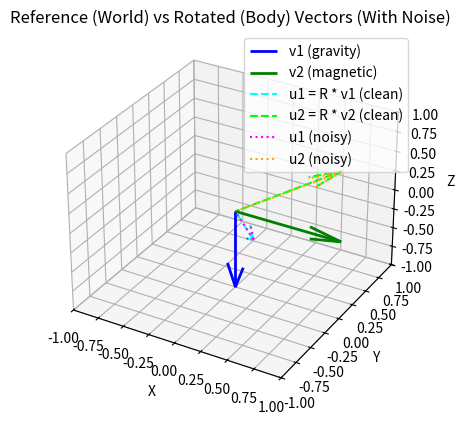

Reproduce this figure in Python.
import numpy as np
from scipy.spatial.transform import Rotation as R
import matplotlib.pyplot as plt
from mpl_toolkits.mplot3d import Axes3D

# Define reference vectors (world frame)
v1 = np.array([0, 0, -1])  # gravity
v2 = np.array([1, 0, 0])   # magnetic field
origin = np.array([0, 0, 0])

# Apply ground-truth rotation
r_gt = R.from_euler('xyz', [30, -20, 45], degrees=True)
R_gt = r_gt.as_matrix()  # the rotation matrix

# Rotate vectors to get body-frame measurements
u1 = R_gt @ v1
u2 = R_gt @ v2

# Step 2: Add Noise
# Simulate realistic sensor noise with Gaussian disturbance
def add_noise(v: np.ndarray, std: float = 0.01) -> np.ndarray:
    return v + np.random.normal(0, std, size=v.shape)

u1_noisy = add_noise(u1)
u2_noisy = add_noise(u2)

# Create 3D plot
fig = plt.figure()
ax = fig.add_subplot(111, projection='3d')
ax.set_xlim([-1, 1])
ax.set_ylim([-1, 1])
ax.set_zlim([-1, 1])
ax.set_title("Reference (World) vs Rotated (Body) Vectors (With Noise)")

# Plot reference vectors (world frame)
ax.quiver(*origin, *v1, color='blue', label='v1 (gravity)', linewidth=2)
ax.quiver(*origin, *v2, color='green', label='v2 (magnetic)', linewidth=2)

# Plot rotated vectors (body frame, clean)
ax.quiver(*origin, *u1, color='cyan', linestyle='dashed', label='u1 = R * v1 (clean)')
ax.quiver(*origin, *u2, color='lime', linestyle='dashed', label='u2 = R * v2 (clean)')

# Plot rotated vectors (body frame, noisy)
ax.quiver(*origin, *u1_noisy, color='magenta', linestyle='dotted', label='u1 (noisy)')
ax.quiver(*origin, *u2_noisy, color='orange', linestyle='dotted', label='u2 (noisy)')

ax.legend()
ax.set_xlabel('X')
ax.set_ylabel('Y')
ax.set_zlabel('Z')
plt.show()
